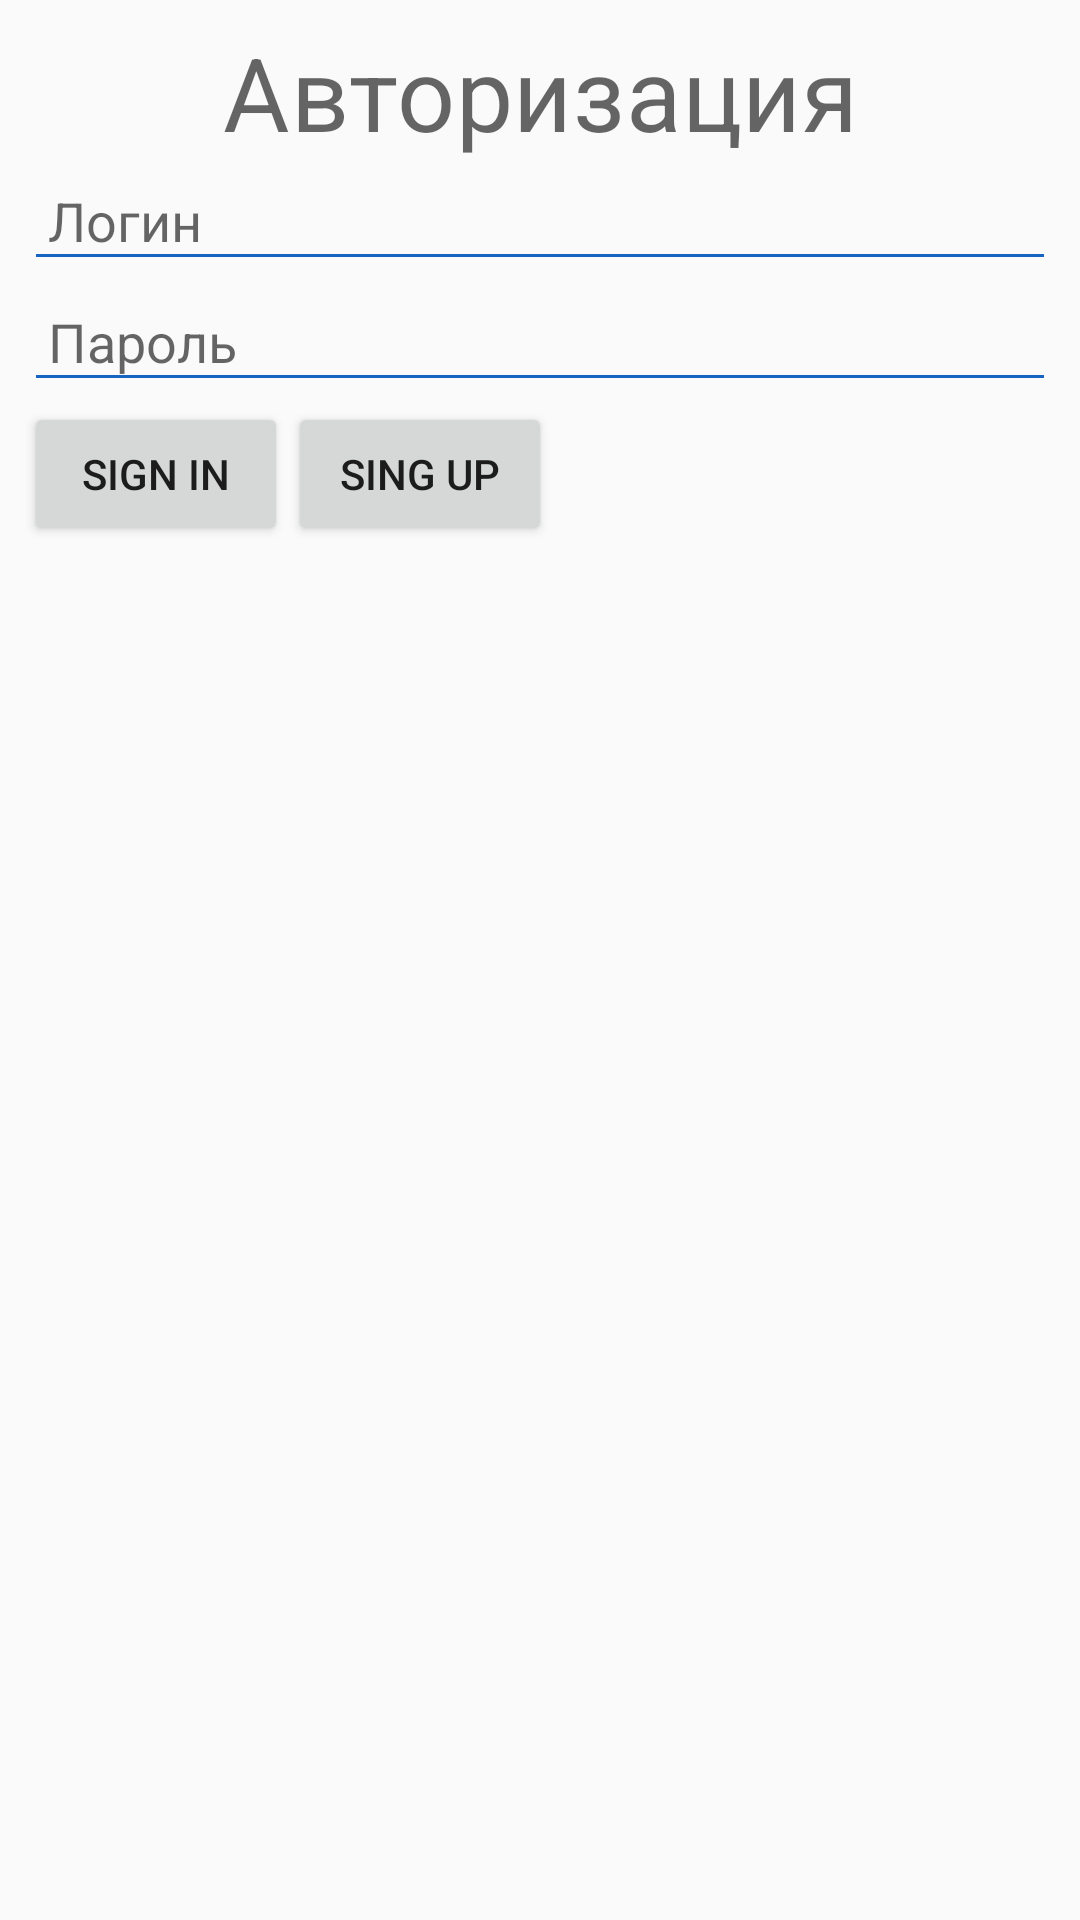

This screen was rendered from an Android layout file. Write that file and the resources it references.
<!-- AndroidManifest.xml: application theme AppTheme -->
<!-- res/layout/authorization_fragment.xml -->
<?xml version="1.0" encoding="utf-8"?>
<androidx.constraintlayout.widget.ConstraintLayout xmlns:android="http://schemas.android.com/apk/res/android"
    xmlns:app="http://schemas.android.com/apk/res-auto"
    android:layout_width="match_parent"
    android:layout_height="match_parent">

    <TextView
        android:id="@+id/heading_authorization"
        android:layout_width="match_parent"
        android:layout_height="wrap_content"
        android:layout_marginStart="8dp"
        android:layout_marginTop="8dp"
        android:layout_marginEnd="8dp"
        android:gravity="center"
        android:text="@string/heading_authorization"
        android:textAppearance="@style/TextAppearance.MaterialComponents.Headline4"
        app:layout_constraintEnd_toEndOf="parent"
        app:layout_constraintStart_toStartOf="parent"
        app:layout_constraintTop_toTopOf="parent" />


    <androidx.appcompat.widget.AppCompatEditText
        android:id="@+id/login_field"
        android:layout_width="0dp"
        android:layout_height="wrap_content"

        android:layout_alignParentStart="true"
        android:layout_alignParentTop="true"
        android:layout_alignParentEnd="true"

        android:hint="@string/login_hint_edit_text"
        android:inputType="textEmailAddress"
        android:padding="@dimen/padding_medium"
        app:layout_constraintEnd_toEndOf="@+id/heading_authorization"
        app:layout_constraintStart_toStartOf="@+id/heading_authorization"
        app:layout_constraintTop_toBottomOf="@+id/heading_authorization" />

    <androidx.appcompat.widget.AppCompatEditText
        android:id="@+id/password_field"
        android:layout_width="0dp"
        android:layout_height="wrap_content"

        android:layout_alignParentStart="true"
        android:layout_alignParentTop="true"
        android:layout_alignParentEnd="true"

        android:hint="@string/password_hint_field"
        android:inputType="textPassword"
        android:padding="@dimen/padding_medium"
        app:layout_constraintEnd_toEndOf="@+id/login_field"
        app:layout_constraintStart_toStartOf="@+id/login_field"
        app:layout_constraintTop_toBottomOf="@+id/login_field" />

    <androidx.appcompat.widget.AppCompatButton
        android:id="@+id/sign_in_button"
        android:layout_width="wrap_content"
        android:layout_height="wrap_content"
        android:text="@string/sign_in_button"
        app:layout_constraintStart_toStartOf="@+id/password_field"
        app:layout_constraintTop_toBottomOf="@+id/password_field" />

    <androidx.appcompat.widget.AppCompatButton
        android:id="@+id/sign_up_button"
        android:layout_width="wrap_content"
        android:layout_height="wrap_content"
        android:text="@string/sing_up_button"
        app:layout_constraintBottom_toBottomOf="@+id/sign_in_button"
        app:layout_constraintStart_toEndOf="@+id/sign_in_button"
        app:layout_constraintTop_toTopOf="@+id/sign_in_button" />


</androidx.constraintlayout.widget.ConstraintLayout>
<!-- resources referenced by this layout -->
<resources>
  <dimen name="padding_medium">8dp</dimen>
  <string name="heading_authorization">Авторизация</string>
  <string name="login_hint_edit_text">Логин</string>
  <string name="password_hint_field">Пароль</string>
  <string name="sign_in_button">Sign in</string>
  <string name="sing_up_button">Sing up</string>
  <style name="AppTheme" parent="Theme.AppCompat.Light.NoActionBar">
          
          <item name="colorPrimary">@color/primaryColor</item>
          <item name="colorPrimaryDark">@color/primaryDarkColor</item>
          <item name="colorAccent">@color/primaryLightColor</item>
          <item name="colorControlNormal">@color/primaryLightColor</item>
          <item name="actionMenuTextColor">@color/white</item>
          <item name="colorControlActivated">@color/primaryLightColor</item>
  
      </style>
  <color name="primaryColor">#1564bf</color>
  <color name="primaryDarkColor">#003b8e</color>
  <color name="primaryLightColor">#1564bf</color>
  <color name="white">#ffffff</color>
</resources>
